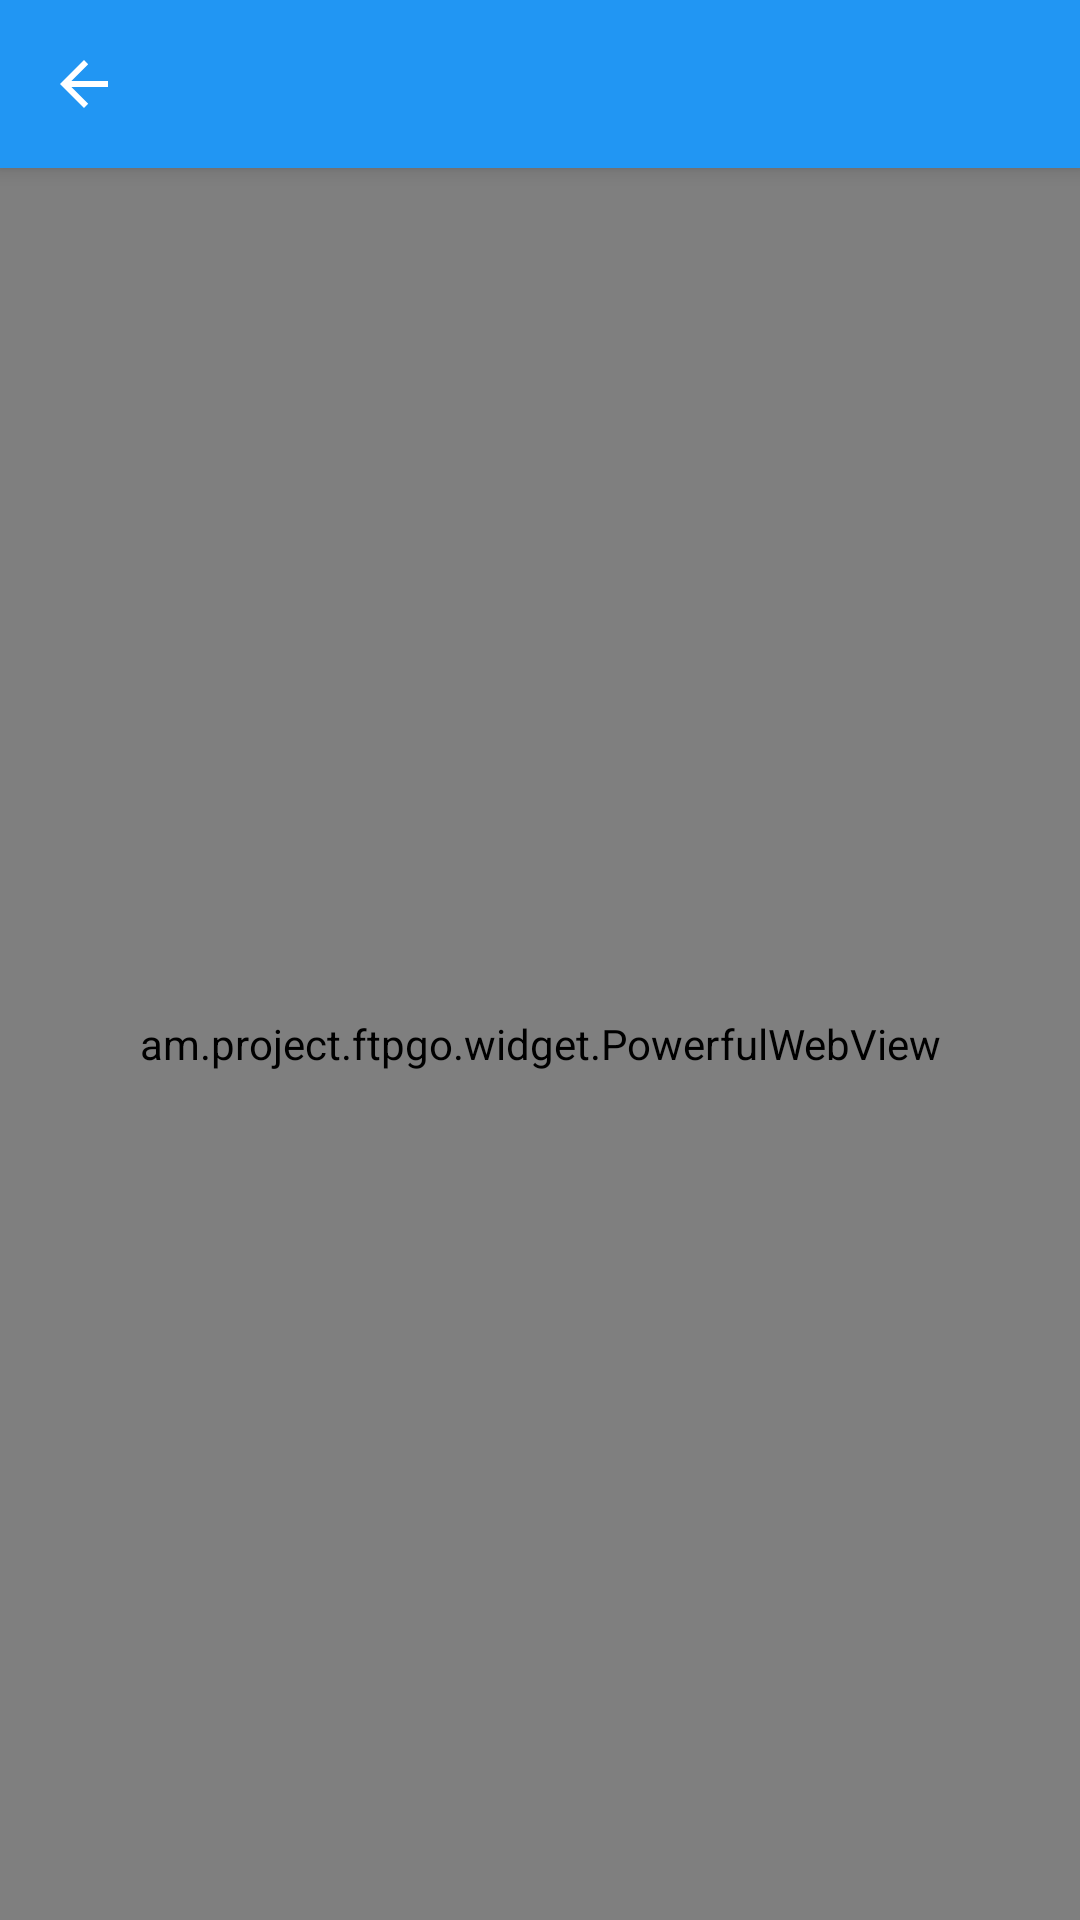

Produce the Android XML layout that renders to this screen, including the resource entries it uses.
<!-- AndroidManifest.xml: application theme AppTheme -->
<!-- res/layout/activity_browser.xml -->
<?xml version="1.0" encoding="utf-8"?>
<LinearLayout xmlns:android="http://schemas.android.com/apk/res/android"
    xmlns:app="http://schemas.android.com/apk/res-auto"
    xmlns:tools="http://schemas.android.com/tools"
    android:layout_width="match_parent"
    android:layout_height="match_parent"
    android:orientation="vertical"
    tools:context=".business.browser.BrowserActivity">

    <androidx.appcompat.widget.Toolbar
        android:id="@+id/browser_toolbar"
        android:layout_width="match_parent"
        android:layout_height="wrap_content"
        app:popupTheme="@style/ThemeOverlay.AppCompat.Light"
        app:theme="@style/ThemeOverlay.AppCompat.Dark.ActionBar" />

    <am.project.ftpgo.widget.PowerfulWebView
        android:id="@+id/browser_wb_content"
        android:layout_width="match_parent"
        android:layout_height="match_parent"
        app:pwvProgressColor="@color/colorAccent"
        app:pwvProgressHeight="4dp" />

</LinearLayout>
<!-- resources referenced by this layout -->
<resources>
  <color name="colorAccent">#CDDC39</color>
  <style name="AppTheme" parent="BaseTheme" />
  <style name="BaseTheme" parent="Theme.AppCompat.Light.DarkActionBar">
          <item name="android:windowBackground">@android:color/white</item>
          <item name="windowActionBar">false</item>
          <item name="windowNoTitle">true</item>
          <item name="toolbarStyle">@style/Widget.Toolbar</item>
          <item name="windowActionModeOverlay">true</item>
          <item name="actionBarStyle">@style/ThemeOverlay.AppCompat.Dark.ActionBar</item>
          <item name="actionModeBackground">?attr/colorPrimary</item>
          <item name="colorPrimary">@color/colorPrimary</item>
          <item name="colorPrimaryDark">@color/colorPrimaryDark</item>
          <item name="colorAccent">@color/colorAccent</item>
      </style>
  <style name="Widget.Toolbar" parent="Base.Widget.Toolbar" />
  <color name="colorPrimary">#2196F3</color>
  <color name="colorPrimaryDark">#1565C0</color>
  <style name="Base.Widget.Toolbar" parent="Widget.AppCompat.Toolbar">
          <item name="android:background">?attr/colorPrimary</item>
          <item name="android:fitsSystemWindows">true</item>
          <item name="navigationIcon">?homeAsUpIndicator</item>
      </style>
</resources>
